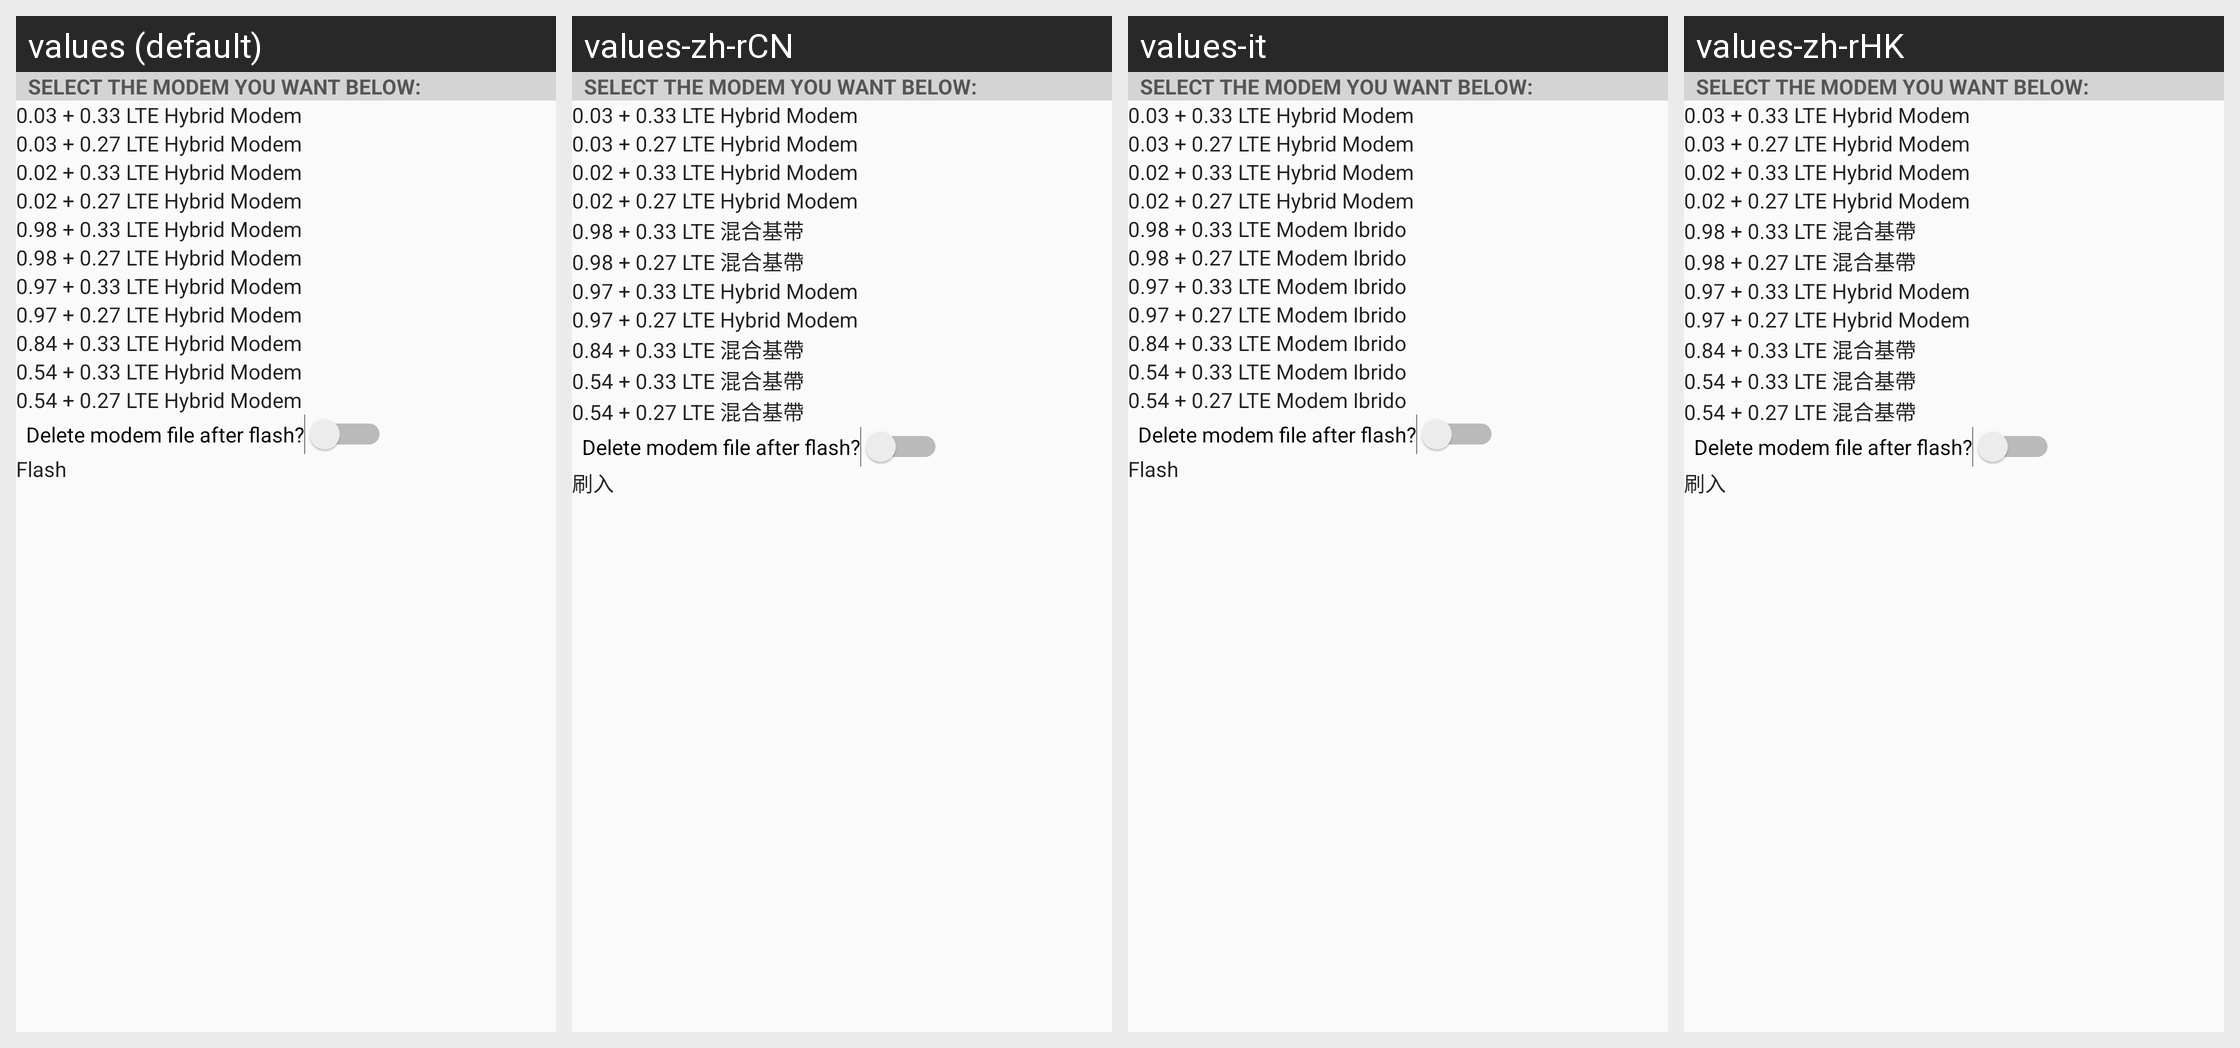

Translations of the strings shown on this Android screen, per locale in the grid:
Android screen res/layout/fragment_hybrid.xml rendered under 4 locales, left to right: values (default), values-zh-rCN, values-it, values-zh-rHK. Device: Nexus 5 (rendered at 1080×1920; each locale shown at half size, 540×960, under a caption strip naming it); theme AppTheme.
Other locales in the repository, not shown: values-zh-rTW.
Strings drawn on this screen, with the default value and each locale's value (text and hints the layout hard-codes appear in the picture but are not listed):

selectModem
  values: Select the modem you want below:
  values-zh-rCN: Select the modem you want below:  [not translated; the default value is used]
  values-it: Select the modem you want below:  [not translated; the default value is used]
  values-zh-rHK: Select the modem you want below:  [not translated; the default value is used]

h33_03
  values: 0.03 + 0.33 LTE Hybrid Modem
  values-zh-rCN: 0.03 + 0.33 LTE Hybrid Modem  [not translated; the default value is used]
  values-it: 0.03 + 0.33 LTE Hybrid Modem  [not translated; the default value is used]
  values-zh-rHK: 0.03 + 0.33 LTE Hybrid Modem  [not translated; the default value is used]

h27_03
  values: 0.03 + 0.27 LTE Hybrid Modem
  values-zh-rCN: 0.03 + 0.27 LTE Hybrid Modem  [not translated; the default value is used]
  values-it: 0.03 + 0.27 LTE Hybrid Modem  [not translated; the default value is used]
  values-zh-rHK: 0.03 + 0.27 LTE Hybrid Modem  [not translated; the default value is used]

h33_02
  values: 0.02 + 0.33 LTE Hybrid Modem
  values-zh-rCN: 0.02 + 0.33 LTE Hybrid Modem  [not translated; the default value is used]
  values-it: 0.02 + 0.33 LTE Hybrid Modem  [not translated; the default value is used]
  values-zh-rHK: 0.02 + 0.33 LTE Hybrid Modem  [not translated; the default value is used]

h27_02
  values: 0.02 + 0.27 LTE Hybrid Modem
  values-zh-rCN: 0.02 + 0.27 LTE Hybrid Modem  [not translated; the default value is used]
  values-it: 0.02 + 0.27 LTE Hybrid Modem  [not translated; the default value is used]
  values-zh-rHK: 0.02 + 0.27 LTE Hybrid Modem  [not translated; the default value is used]

h33_98
  values: 0.98 + 0.33 LTE Hybrid Modem
  values-zh-rCN: 0.98 + 0.33 LTE 混合基带
  values-it: 0.98 + 0.33 LTE Modem Ibrido
  values-zh-rHK: 0.98 + 0.33 LTE 混合基帶

h27_98
  values: 0.98 + 0.27 LTE Hybrid Modem
  values-zh-rCN: 0.98 + 0.27 LTE 混合基帶
  values-it: 0.98 + 0.27 LTE Modem Ibrido
  values-zh-rHK: 0.98 + 0.27 LTE 混合基帶

h33_97
  values: 0.97 + 0.33 LTE Hybrid Modem
  values-zh-rCN: 0.97 + 0.33 LTE Hybrid Modem  [not translated; the default value is used]
  values-it: 0.97 + 0.33 LTE Modem Ibrido
  values-zh-rHK: 0.97 + 0.33 LTE Hybrid Modem  [not translated; the default value is used]

h27_97
  values: 0.97 + 0.27 LTE Hybrid Modem
  values-zh-rCN: 0.97 + 0.27 LTE Hybrid Modem  [not translated; the default value is used]
  values-it: 0.97 + 0.27 LTE Modem Ibrido
  values-zh-rHK: 0.97 + 0.27 LTE Hybrid Modem  [not translated; the default value is used]

h33_84
  values: 0.84 + 0.33 LTE Hybrid Modem
  values-zh-rCN: 0.84 + 0.33 LTE 混合基帶
  values-it: 0.84 + 0.33 LTE Modem Ibrido
  values-zh-rHK: 0.84 + 0.33 LTE 混合基帶

h33_54
  values: 0.54 + 0.33 LTE Hybrid Modem
  values-zh-rCN: 0.54 + 0.33 LTE 混合基帶
  values-it: 0.54 + 0.33 LTE Modem Ibrido
  values-zh-rHK: 0.54 + 0.33 LTE 混合基帶

h27_54
  values: 0.54 + 0.27 LTE Hybrid Modem
  values-zh-rCN: 0.54 + 0.27 LTE 混合基帶
  values-it: 0.54 + 0.27 LTE Modem Ibrido
  values-zh-rHK: 0.54 + 0.27 LTE 混合基帶

Keep
  values:   Delete modem file after flash?
  values-zh-rCN:   Delete modem file after flash?  [not translated; the default value is used]
  values-it:   Delete modem file after flash?  [not translated; the default value is used]
  values-zh-rHK:   Delete modem file after flash?  [not translated; the default value is used]

hFlash_Button
  values: Flash
  values-zh-rCN: 刷入
  values-it: Flash
  values-zh-rHK: 刷入
